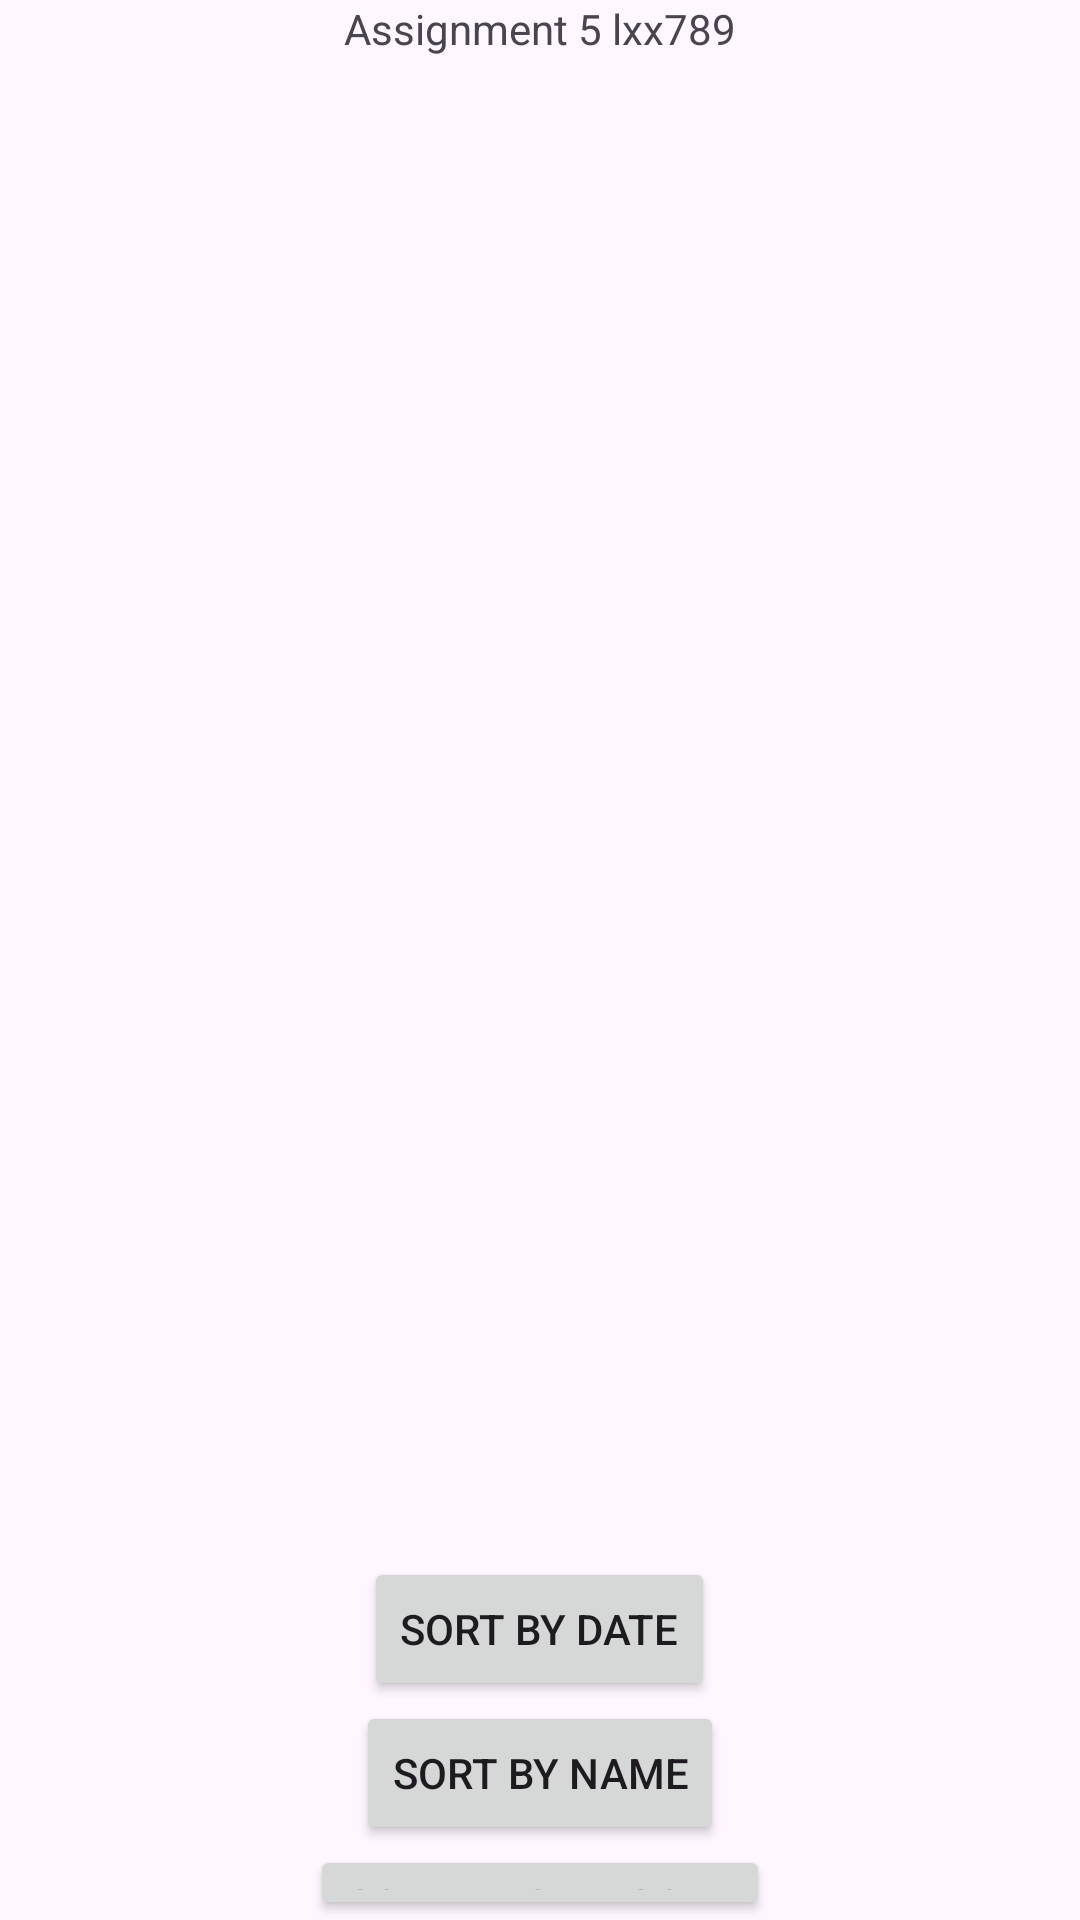

This screen was rendered from an Android layout file. Write that file and the resources it references.
<!-- AndroidManifest.xml: application theme Theme.A5_lxx789 -->
<!-- res/layout/activity_main.xml -->
<?xml version="1.0" encoding="utf-8"?>
<androidx.constraintlayout.widget.ConstraintLayout
    xmlns:android="http://schemas.android.com/apk/res/android"
    xmlns:tools="http://schemas.android.com/tools"
    android:layout_width="match_parent"
    android:layout_height="match_parent"
    tools:context=".MainActivity">
    <LinearLayout
        android:layout_width="match_parent"
        android:layout_height="match_parent"
        android:gravity="center"
        android:orientation="vertical">
        <TextView
            android:layout_width="wrap_content"
            android:layout_height="wrap_content"
            android:text="@string/title">
        </TextView>
        <androidx.recyclerview.widget.RecyclerView
            android:id="@+id/recycler_view"
            android:layout_width="wrap_content"
            android:layout_height="500dp"
            android:scrollbars="vertical"
            />

        <Button
            android:id="@+id/sort_by_date"
            android:layout_width="wrap_content"
            android:layout_height="wrap_content"
            android:text="@string/sort_by_date">
        </Button>
        <Button
            android:id="@+id/sort_by_name"
            android:layout_width="wrap_content"
            android:layout_height="wrap_content"
            android:text="@string/sort_by_name">
        </Button>
        <Button
            android:id="@+id/sort_by_category"
            android:layout_width="wrap_content"
            android:layout_height="wrap_content"
            android:text="@string/sort_by_category">
        </Button>
    </LinearLayout>
</androidx.constraintlayout.widget.ConstraintLayout>
<!-- resources referenced by this layout -->
<resources>
  <string name="sort_by_category">Sort By Category</string>
  <string name="sort_by_date">Sort By Date</string>
  <string name="sort_by_name">Sort By Name</string>
  <string name="title">Assignment 5 lxx789</string>
  <style name="Theme.A5_lxx789" parent="Base.Theme.A5_lxx789" />
  <style name="Base.Theme.A5_lxx789" parent="Theme.Material3.DayNight.NoActionBar">
          
          
      </style>
</resources>
